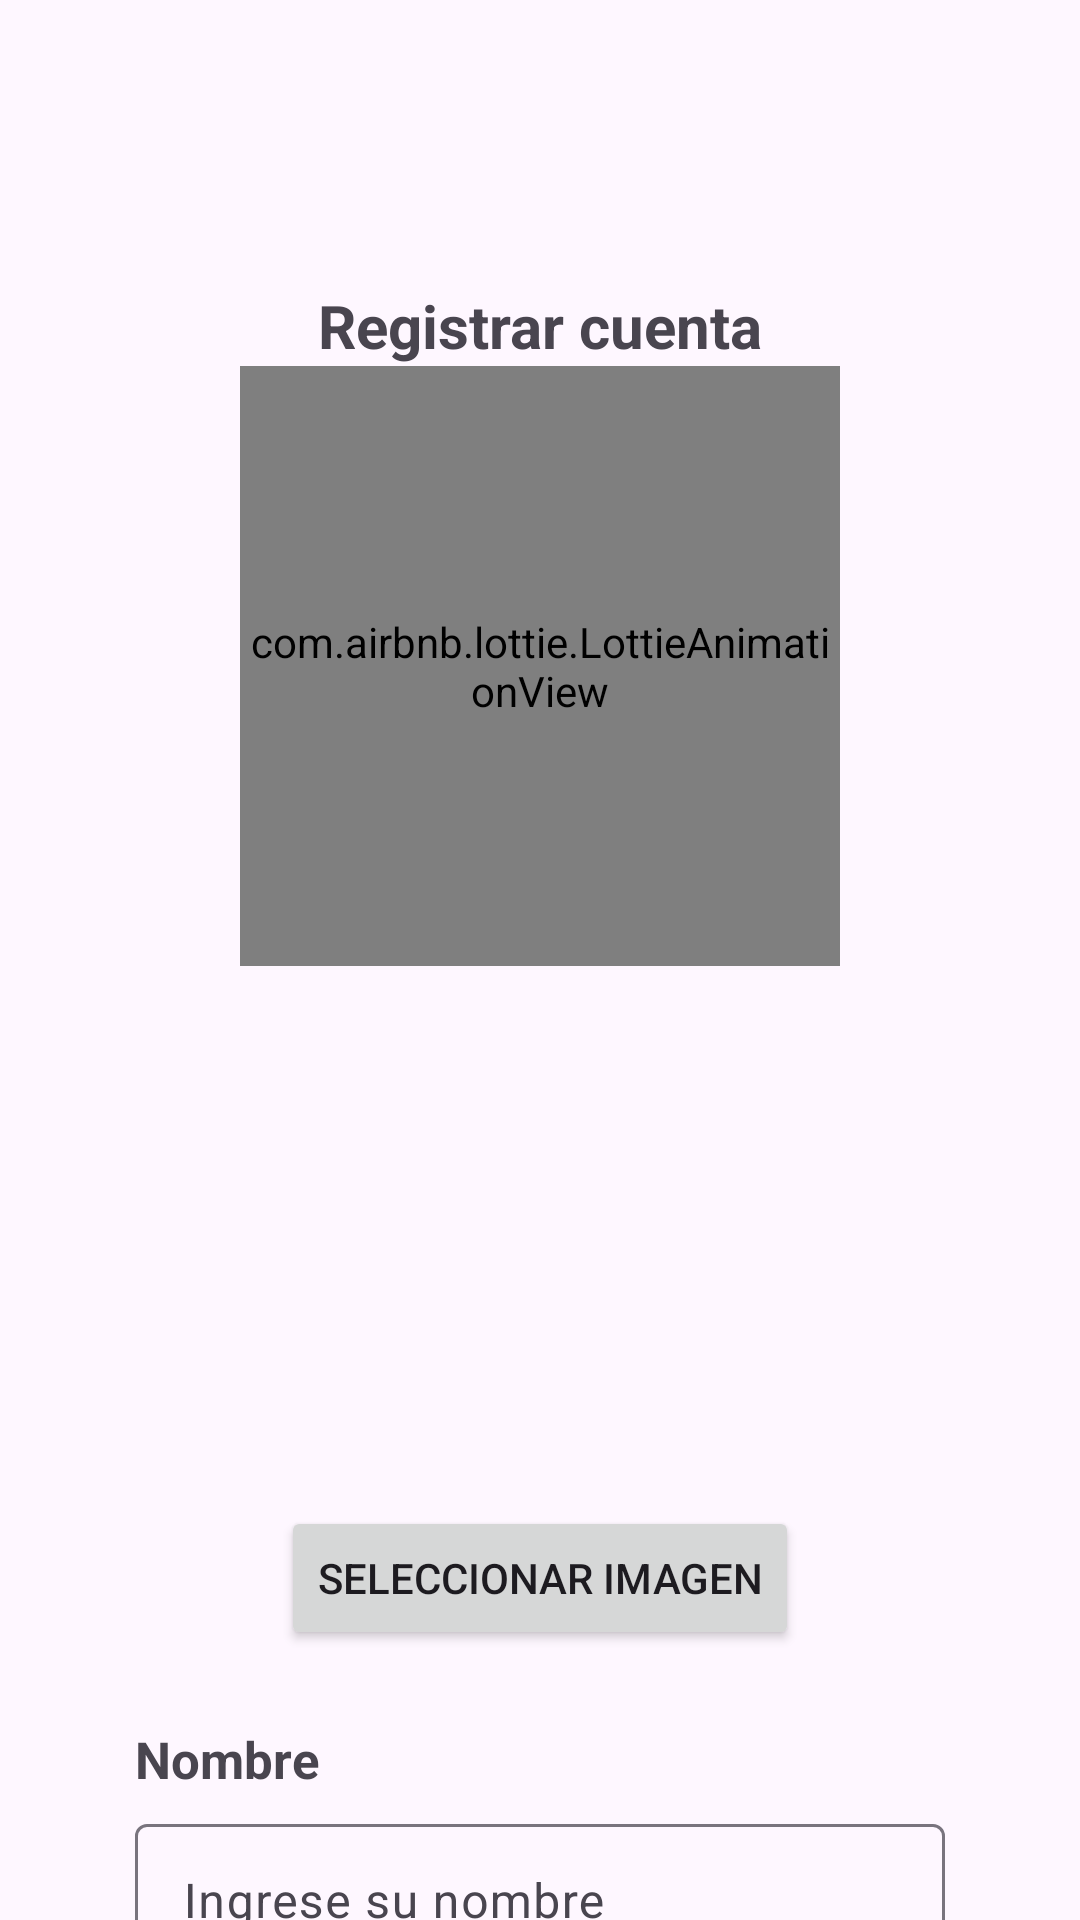

Here is an Android app screen rendered from its layout file. Give the layout XML and the strings, colors and styles it references.
<!-- AndroidManifest.xml: application theme Base.Theme.ProyectO01 -->
<!-- res/layout/activity_registro1.xml -->
<?xml version="1.0" encoding="utf-8"?>
<androidx.core.widget.NestedScrollView
    xmlns:android="http://schemas.android.com/apk/res/android"
    xmlns:app="http://schemas.android.com/apk/res-auto"
    xmlns:tools="http://schemas.android.com/tools"
    android:id="@+id/main"
    android:layout_width="match_parent"
    android:layout_height="match_parent"
    android:background="@drawable/fondo4"
    tools:context=".Registro1Activity"
    android:fillViewport="true">

    <androidx.appcompat.widget.LinearLayoutCompat
        android:layout_width="match_parent"
        android:layout_height="wrap_content"
        android:padding="30dp"
        android:layout_margin="15dp"
        android:orientation="vertical">

        <TextView
            android:layout_width="match_parent"
            android:layout_height="wrap_content"
            android:text="@string/Titulo_Registro"
            android:layout_marginTop="50dp"
            android:textStyle="bold"
            android:textSize="20sp"
            android:gravity="center"/>

        <com.airbnb.lottie.LottieAnimationView
            android:layout_width="200dp"
            android:layout_height="200dp"
            android:layout_gravity="center_horizontal"
            app:lottie_imageAssetsFolder="assets"
            app:lottie_fileName="plataforma.json"
            app:lottie_autoPlay="true"
            app:lottie_loop="false">
        </com.airbnb.lottie.LottieAnimationView>

        <ImageView
            android:id="@+id/imgPerfil"
            android:layout_width="150dp"
            android:layout_height="150dp"
            android:layout_gravity="center_horizontal"
            android:layout_marginTop="20dp"
            android:scaleType="centerCrop"
            android:background="@drawable/pato"
            android:contentDescription="Foto de perfil" />

        <Button
            android:id="@+id/btnSeleccionarImagen"
            android:layout_width="wrap_content"
            android:layout_height="wrap_content"
            android:layout_gravity="center_horizontal"
            android:layout_marginTop="10dp"
            android:text="Seleccionar Imagen"/>

        <TextView
            android:layout_width="match_parent"
            android:layout_height="wrap_content"
            android:layout_marginTop="25dp"
            android:textStyle="bold"
            android:textSize="17sp"
            android:text="@string/lbl_nombre"/>

        <com.google.android.material.textfield.TextInputLayout
            android:layout_width="match_parent"
            android:layout_height="wrap_content"
            android:layout_marginTop="5dp">

            <EditText
                android:id="@+id/etnombre"
                android:layout_width="match_parent"
                android:layout_height="wrap_content"
                android:hint="@string/txt_nombre"
                android:inputType="text"
                android:padding="15dp"/>

        </com.google.android.material.textfield.TextInputLayout>

        <TextView
            android:layout_width="match_parent"
            android:layout_height="wrap_content"
            android:layout_marginTop="15dp"
            android:textStyle="bold"
            android:textSize="17sp"
            android:text="@string/lbl_apellido"/>

        <com.google.android.material.textfield.TextInputLayout
            android:layout_width="match_parent"
            android:layout_height="wrap_content"
            android:layout_marginTop="5dp">

            <EditText
                android:id="@+id/etapellido"
                android:layout_width="match_parent"
                android:layout_height="wrap_content"
                android:hint="@string/txt_apellido"
                android:inputType="text"
                android:padding="15dp"/>

        </com.google.android.material.textfield.TextInputLayout>

        
        <TextView
            android:layout_width="match_parent"
            android:layout_height="wrap_content"
            android:layout_marginTop="15dp"
            android:textStyle="bold"
            android:textSize="17sp"
            android:text="@string/lbl_email"/>

        <com.google.android.material.textfield.TextInputLayout
            android:layout_width="match_parent"
            android:layout_height="wrap_content"
            android:layout_marginTop="5dp">

            <EditText
                android:id="@+id/etcorreo"
                android:layout_width="match_parent"
                android:layout_height="wrap_content"
                android:hint="@string/txt_email"
                android:inputType="textEmailAddress"
                android:padding="15dp"/>

        </com.google.android.material.textfield.TextInputLayout>

        
        <TextView
            android:layout_width="match_parent"
            android:layout_height="wrap_content"
            android:layout_marginTop="15dp"
            android:textStyle="bold"
            android:textSize="17sp"
            android:text="@string/lbl_pass"/>

        <com.google.android.material.textfield.TextInputLayout
            android:layout_width="match_parent"
            android:layout_height="wrap_content"
            android:layout_marginTop="5dp">

            <EditText
                android:id="@+id/etpassword"
                android:layout_width="match_parent"
                android:layout_height="wrap_content"
                android:hint="@string/txt_password"
                android:inputType="textPassword"
                android:padding="15dp" />

        </com.google.android.material.textfield.TextInputLayout>

        
        <TextView
            android:layout_width="match_parent"
            android:layout_height="wrap_content"
            android:layout_marginTop="15dp"
            android:textStyle="bold"
            android:textSize="17sp"
            android:text="@string/lbl_confirmar_password"/>

        <com.google.android.material.textfield.TextInputLayout
            android:layout_width="match_parent"
            android:layout_height="wrap_content"
            android:layout_marginTop="5dp">

            <EditText
                android:id="@+id/etconfirmar_password"
                android:layout_width="match_parent"
                android:layout_height="wrap_content"
                android:hint="@string/txt_confirmar_password"
                android:inputType="textPassword"
                android:padding="15dp"
                android:imeOptions="actionDone"/>

        </com.google.android.material.textfield.TextInputLayout>

        <Button
            android:id="@+id/btnregistrar"
            android:layout_width="match_parent"
            android:layout_height="wrap_content"
            android:text="@string/btn_registrar"

            app:layout_constraintLeft_toLeftOf="parent"
            app:layout_constraintRight_toRightOf="parent"
            android:layout_marginTop="20dp"
            android:gravity="center"
            android:layout_marginBottom="16dp" />

        <Button
            android:id="@+id/btnvolverlogin"
            android:layout_width="match_parent"
            android:layout_height="wrap_content"
            android:textStyle="bold"
            android:textSize="13sp"
            android:layout_marginTop="10dp"
            android:gravity="center"
            android:textColor="#5353ec"
            android:text="@string/lbl_ir_login"
            android:background="@android:color/transparent" />


    </androidx.appcompat.widget.LinearLayoutCompat>

</androidx.core.widget.NestedScrollView>
<!-- resources referenced by this layout -->
<resources>
  <string name="Titulo_Registro">Registrar cuenta</string>
  <string name="btn_registrar">Registrar usuarior</string>
  <string name="lbl_apellido">Apellido</string>
  <string name="lbl_confirmar_password">Confirmar contraseña</string>
  <string name="lbl_email">Correo electrónico</string>
  <string name="lbl_ir_login">Volver al ingreso</string>
  <string name="lbl_nombre">Nombre</string>
  <string name="lbl_pass">Contraseña</string>
  <string name="txt_apellido">Ingrese su apellido</string>
  <string name="txt_confirmar_password">Confirme su contraseña</string>
  <string name="txt_email">Ingrese su correo electrónico</string>
  <string name="txt_nombre">Ingrese su nombre</string>
  <string name="txt_password">Ingrese Contraseña</string>
  <style name="Base.Theme.ProyectO01" parent="Theme.Material3.DayNight.NoActionBar">
          <item name="colorPrimary">@color/colorPrimary</item>
          <item name="colorPrimaryVariant">@color/colorPrimaryDark</item>
          <item name="colorOnPrimary">@color/colorOnPrimary</item>
          <item name="colorOnSecondary">@color/colorOnSecondary</item>
      </style>
  <color name="colorPrimary">#1976D2</color>
  <color name="colorPrimaryDark">#1565C0</color>
  <color name="colorOnPrimary">#FFFFFF</color>
  <color name="colorOnSecondary">#000000</color>
</resources>
